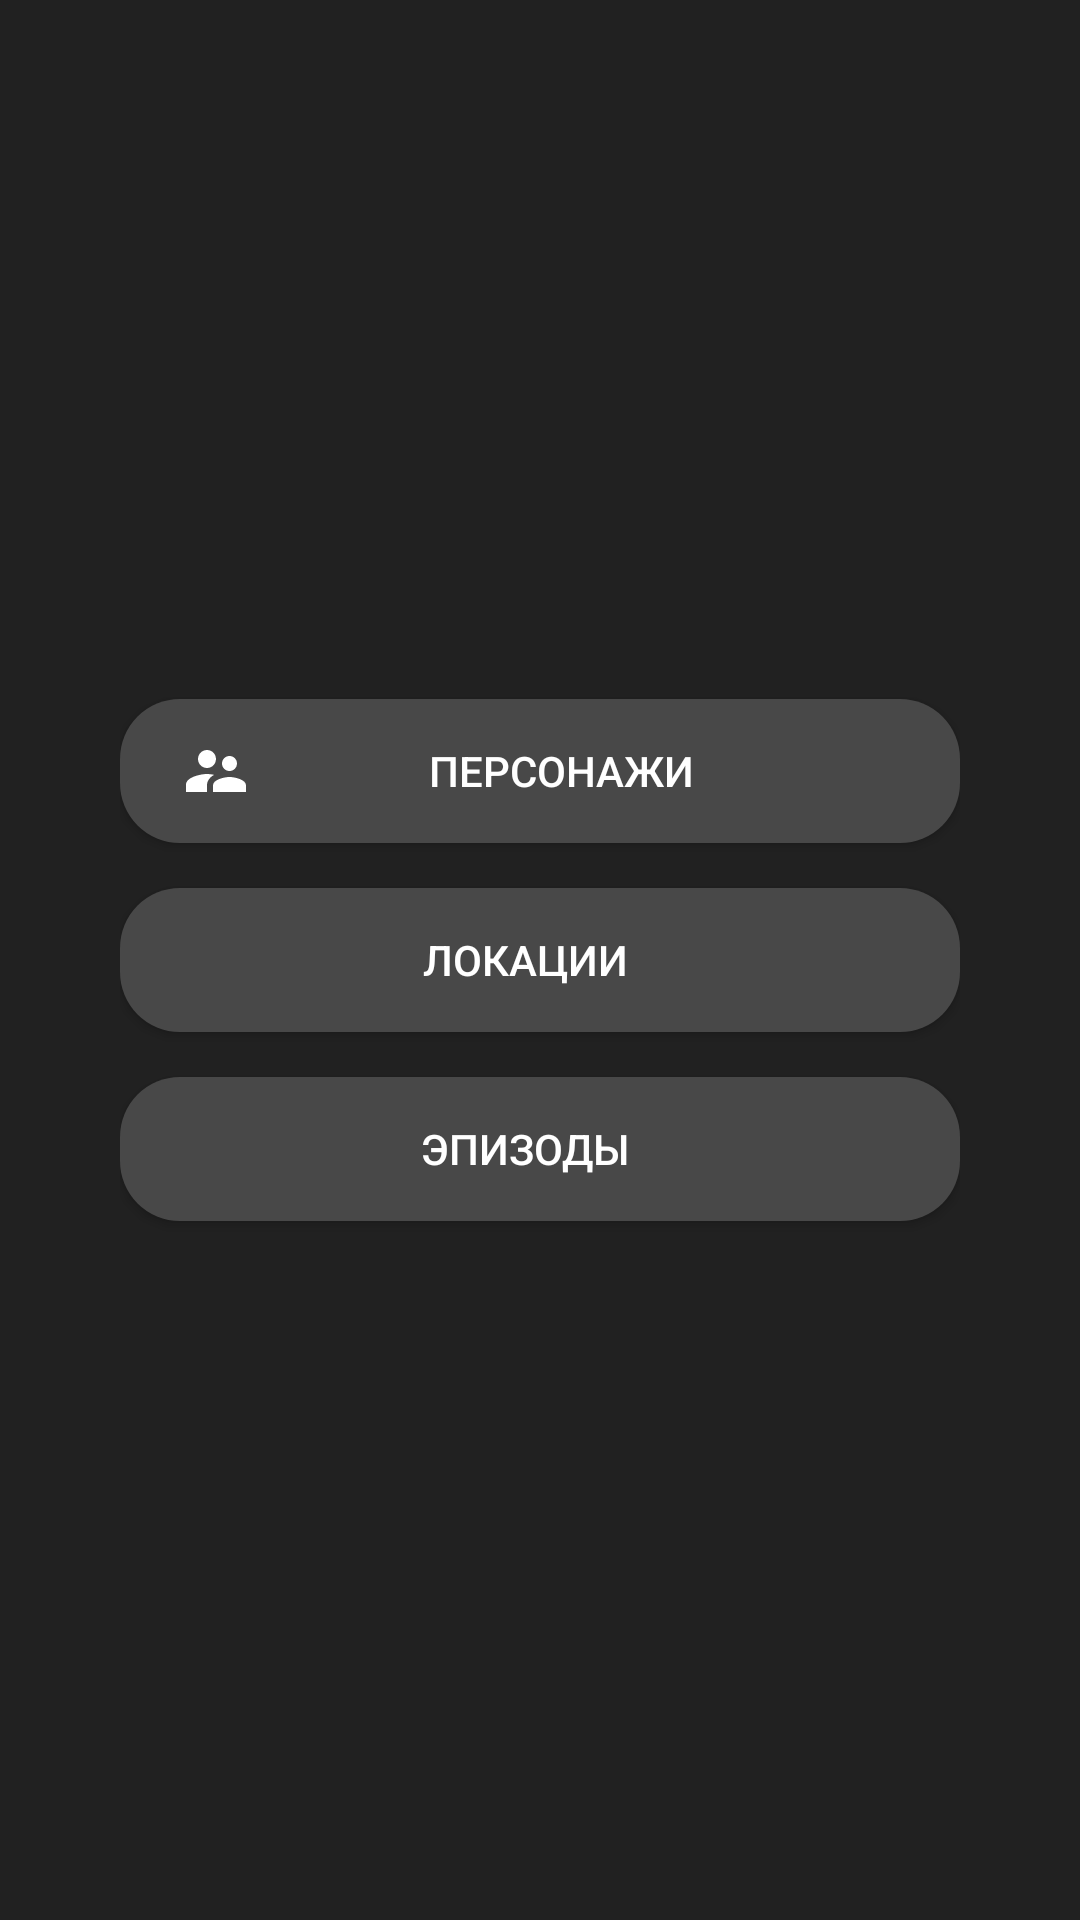

Layout XML and referenced resources for this Android screen:
<!-- AndroidManifest.xml: application theme Theme.Test -->
<!-- res/layout/activity_main.xml -->
<?xml version="1.0" encoding="utf-8"?>
<androidx.constraintlayout.widget.ConstraintLayout xmlns:android="http://schemas.android.com/apk/res/android"
    xmlns:app="http://schemas.android.com/apk/res-auto"
    xmlns:tools="http://schemas.android.com/tools"
    android:layout_width="match_parent"
    android:layout_height="match_parent"
    android:background="@color/black_background_primary"
    android:paddingHorizontal="40dp"
    tools:context=".presentation.menu_screen.MainActivity">

    <Button
        android:id="@+id/buttonCharacters"
        android:layout_width="match_parent"
        android:layout_height="wrap_content"
        android:background="@drawable/button"
        android:drawableStart="@drawable/ic_characters"
        android:paddingStart="20dp"
        android:paddingEnd="30dp"
        android:text="@string/characters"
        android:textColor="@color/white"
        app:layout_constraintBottom_toTopOf="@id/buttonLocations"
        app:layout_constraintEnd_toEndOf="parent"
        app:layout_constraintHorizontal_bias="0.5"
        app:layout_constraintStart_toStartOf="parent"
        app:layout_constraintTop_toTopOf="parent"
        app:layout_constraintVertical_chainStyle="packed" />

    <Button
        android:id="@+id/buttonLocations"
        android:layout_width="match_parent"
        android:layout_height="wrap_content"
        android:layout_marginTop="15dp"
        android:background="@drawable/button"
        android:drawableStart="@drawable/ic_location"
        android:paddingStart="20dp"
        android:paddingEnd="30dp"
        android:text="@string/locations"
        android:textColor="@color/white"
        app:layout_constraintBottom_toTopOf="@id/buttonEpisodes"
        app:layout_constraintEnd_toEndOf="parent"
        app:layout_constraintHorizontal_bias="0.5"
        app:layout_constraintStart_toStartOf="parent"
        app:layout_constraintTop_toBottomOf="@+id/buttonCharacters" />

    <Button
        android:id="@+id/buttonEpisodes"
        android:layout_width="match_parent"
        android:layout_height="wrap_content"
        android:layout_marginTop="15dp"
        android:background="@drawable/button"
        android:drawableStart="@drawable/ic_episodes"
        android:paddingStart="20dp"
        android:paddingEnd="30dp"
        android:text="@string/episodes"
        android:textColor="@color/white"
        app:layout_constraintBottom_toBottomOf="parent"
        app:layout_constraintEnd_toEndOf="parent"
        app:layout_constraintHorizontal_bias="0.5"
        app:layout_constraintStart_toStartOf="parent"
        app:layout_constraintTop_toBottomOf="@+id/buttonLocations" />

</androidx.constraintlayout.widget.ConstraintLayout>
<!-- resources referenced by this layout -->
<resources>
  <color name="black_background_primary">#212121</color>
  <color name="white">#FFFFFFFF</color>
  <!-- drawable button (drawable) -->
  <?xml version="1.0" encoding="utf-8"?>
  <selector xmlns:android="http://schemas.android.com/apk/res/android">
      <item android:drawable="@drawable/bg_rounded_pressed" android:state_pressed="true" /> 
      <item android:drawable="@drawable/bg_rounded_default" /> 
  </selector>
  <!-- drawable ic_characters (drawable) -->
  <vector xmlns:android="http://schemas.android.com/apk/res/android"
      android:width="24dp"
      android:height="24dp"
      android:viewportWidth="24"
      android:viewportHeight="24">
      <path
          android:fillColor="@android:color/white"
          android:pathData="M16.5,12c1.38,0 2.49,-1.12 2.49,-2.5S17.88,7 16.5,7C15.12,7 14,8.12 14,9.5s1.12,2.5 2.5,2.5zM9,11c1.66,0 2.99,-1.34 2.99,-3S10.66,5 9,5C7.34,5 6,6.34 6,8s1.34,3 3,3zM16.5,14c-1.83,0 -5.5,0.92 -5.5,2.75L11,19h11v-2.25c0,-1.83 -3.67,-2.75 -5.5,-2.75zM9,13c-2.33,0 -7,1.17 -7,3.5L2,19h7v-2.25c0,-0.85 0.33,-2.34 2.37,-3.47C10.5,13.1 9.66,13 9,13z" />
  </vector>
  <string name="characters">Персонажи</string>
  <string name="episodes">Эпизоды</string>
  <string name="locations">Локации</string>
  <style name="Theme.Test" parent="Theme.AppCompat.Light.DarkActionBar">
          
          <item name="colorPrimary">@color/black</item>
          <item name="colorPrimaryVariant">@color/black</item>
          <item name="colorOnPrimary">@color/white</item>
          
          <item name="colorSecondary">@color/teal_200</item>
          <item name="colorSecondaryVariant">@color/teal_700</item>
          <item name="colorOnSecondary">@color/black</item>
          
          <item name="android:statusBarColor" tools:targetApi="l">?attr/colorPrimaryVariant</item>
          
      </style>
  <!-- drawable bg_rounded_pressed (drawable) -->
  <?xml version="1.0" encoding="UTF-8"?>
  <shape xmlns:android="http://schemas.android.com/apk/res/android"
      android:shape="rectangle">
      <solid android:color="@color/orange" />
      <corners android:radius="20dp" />
  </shape>
  <!-- drawable bg_rounded_default (drawable) -->
  <?xml version="1.0" encoding="UTF-8"?>
  <shape xmlns:android="http://schemas.android.com/apk/res/android"
      android:shape="rectangle">
      <solid android:color="@color/black_background_secondary" />
      <corners android:radius="20dp" />
  </shape>
  <color name="black">#FF000000</color>
  <color name="teal_200">#FF03DAC5</color>
  <color name="teal_700">#FF018786</color>
  <color name="orange">#F4511E</color>
  <color name="black_background_secondary">#484848</color>
</resources>
